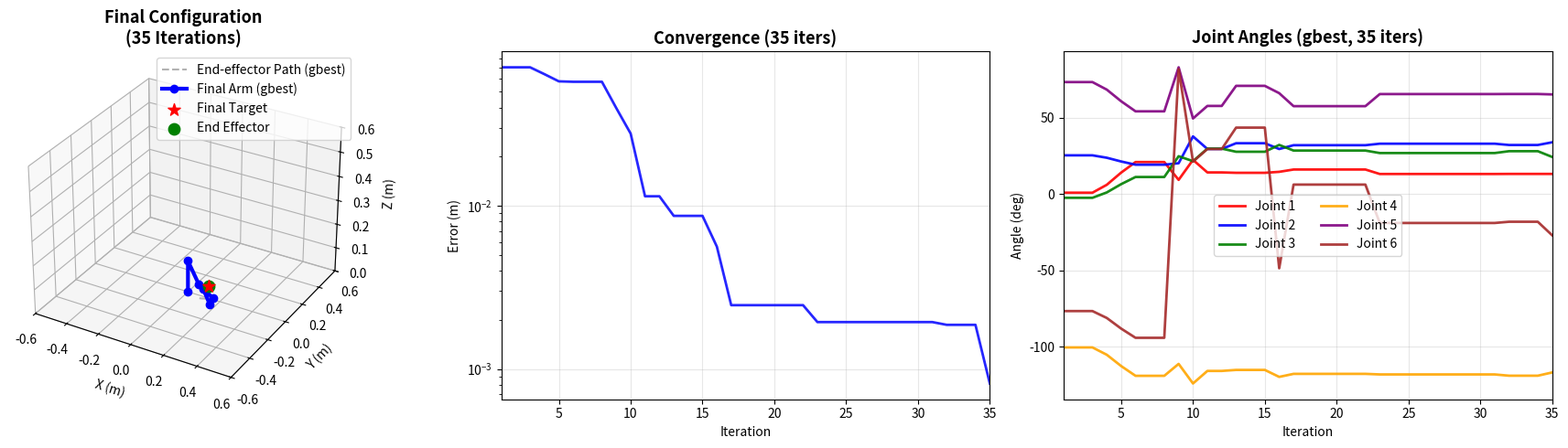

Write Python code to recreate this figure.
import numpy as np
import matplotlib.pyplot as plt
from mpl_toolkits.mplot3d import Axes3D
from matplotlib.animation import FuncAnimation

DOF = 6
link_lengths = [131.56e-3, 110.4e-3, 96e-3, 64.62e-3, 73.18e-3, 48.6e-3]
joint_bounds = [(-165, 165), (-165, 165), (-165, 165), (-165, 165), (-165, 165), (-175, 175)]
np.random.seed(42)

def forward_kinematics_3d(joint_angles):
    """
    6-DOF 로봇의 Forward Kinematics (DH convention 기반)
    joint_angles: 각도 (degree)
    """
    # degree를 radian으로 변환
    angles_rad = np.radians(joint_angles)
    
    # DH parameters for 6-DOF robot
    # [a, alpha, d, theta_offset]
    # a: link length, alpha: link twist, d: link offset, theta: joint angle
    dh_params = [
        [0, np.pi/2, link_lengths[0], 0],      # Joint 1
        [link_lengths[1], 0, 0, -np.pi/2],     # Joint 2
        [link_lengths[2], 0, 0, 0],            # Joint 3
        [0, np.pi/2, link_lengths[3], 0],      # Joint 4
        [0, -np.pi/2, link_lengths[4], 0],     # Joint 5
        [0, 0, link_lengths[5], 0]             # Joint 6
    ]
    
    # 초기 위치 (베이스)
    coords = [np.array([0, 0, 0])]
    
    # 누적 변환 행렬
    T = np.eye(4)
    
    for i, (a, alpha, d, theta_offset) in enumerate(dh_params):
        theta = angles_rad[i] + theta_offset
        
        # DH 변환 행렬
        ct = np.cos(theta)
        st = np.sin(theta)
        ca = np.cos(alpha)
        sa = np.sin(alpha)
        
        T_i = np.array([
            [ct, -st*ca, st*sa, a*ct],
            [st, ct*ca, -ct*sa, a*st],
            [0, sa, ca, d],
            [0, 0, 0, 1]
        ])
        
        # 누적 변환
        T = T @ T_i
        
        # 현재 관절 위치 추출
        coords.append(T[:3, 3].copy())
    
    return np.array(coords)

def random_reachable_target(radius=0.4, z_min=0.05, z_max=0.4):
    """6-DOF 로봇의 작업 공간 내에서 도달 가능한 랜덤 타겟 생성"""
    # 총 링크 길이: 약 0.524m
    max_reach = sum(link_lengths)  # 최대 도달 거리
    min_reach = max_reach * 0.1    # 최소 도달 거리 (너무 가까우면 특이점)
    
    while True:
        # 구형 좌표계로 샘플링
        r = np.random.uniform(min_reach, min(radius, max_reach * 0.8))
        theta = np.random.uniform(0, 2*np.pi)  # 방위각
        phi = np.random.uniform(0, np.pi/2)    # 고도각 (위쪽 반구)
        
        # 직교 좌표로 변환
        x = r * np.sin(phi) * np.cos(theta)
        y = r * np.sin(phi) * np.sin(theta)
        z = r * np.cos(phi)
        
        # z 범위 제한
        if z_min <= z <= z_max:
            # 원점으로부터의 거리 확인
            dist = np.sqrt(x**2 + y**2 + z**2)
            if min_reach <= dist <= min(radius, max_reach * 0.8):
                return np.array([x, y, z])

def animate_pso_optimization(target, gbest_positions_history, gbest_fitness_history, total_evaluations):
    """50fps 애니메이션으로 PSO 최적화 과정 시각화"""
    fig=plt.figure(figsize=(10,8))
    ax=fig.add_subplot(111, projection='3d')
    
    def update(frame):
        ax.clear()
        
        # 현재까지의 궤적
        if frame > 0:
            traj=np.array([forward_kinematics_3d(a)[-1] for a in gbest_positions_history[:frame]])
            ax.plot(traj[:,0], traj[:,1], traj[:,2], '--', color='gray', alpha=0.6, linewidth=1.5, label='End-effector Path')
        
        # 현재 로봇 팔
        current_angles = gbest_positions_history[frame] if frame < len(gbest_positions_history) else gbest_positions_history[-1]
        arm = forward_kinematics_3d(current_angles)
        ax.plot(arm[:,0], arm[:,1], arm[:,2], '-o', linewidth=3.5, markersize=7, color='blue', label='Robot Arm')
        
        # 타겟과 엔드이펙터
        ax.scatter(*target, color='red', s=150, label='Target', marker='*')
        ax.scatter(*arm[-1], color='green', s=120, label='End Effector', marker='o')
        
        # 제목
        current_error = gbest_fitness_history[frame] if frame < len(gbest_fitness_history) else gbest_fitness_history[-1]
        current_evals = (frame + 1) * 20  # POPULATION=20
        ax.set_title(f"Iteration {frame}\nBest Error: {current_error:.8f} | Total Evals: {current_evals}", 
                     fontsize=15, fontweight='bold')
        
        # 축 설정 (6-DOF 로봇의 작업 공간에 맞게)
        ax.set_xlim([-0.6, 0.6])
        ax.set_ylim([-0.6, 0.6])
        ax.set_zlim([0, 0.6])
        ax.set_xlabel('X (m)')
        ax.set_ylabel('Y (m)')
        ax.set_zlabel('Z (m)')
        ax.legend(fontsize=11)
        ax.grid(True, alpha=0.3)
    
    # 애니메이션 생성 (50fps)
    frames = len(gbest_positions_history)
    anim = FuncAnimation(fig, update, frames=frames, interval=1000/50, repeat=True)
    
    plt.tight_layout()
    plt.show()
    
    return anim

def visualize_full_results(final_target, final_angles, gbest_positions_history, gbest_fitness_history):
    final_coords=forward_kinematics_3d(final_angles)
    fig=plt.figure(figsize=(18,5))
    ax1=fig.add_subplot(131,projection='3d')
    traj=np.array([forward_kinematics_3d(a)[-1] for a in gbest_positions_history]) if len(gbest_positions_history)>0 else np.zeros((0,3))
    if len(traj)>0: ax1.plot(traj[:,0],traj[:,1],traj[:,2],'--',color='gray',alpha=0.6,linewidth=1.5,label='End-effector Path (gbest)')
    arm=forward_kinematics_3d(final_angles)
    ax1.plot(arm[:,0],arm[:,1],arm[:,2],'-o',linewidth=3,markersize=6,color='blue',label='Final Arm (gbest)')
    ax1.scatter(*final_target,color='red',s=100,label='Final Target',marker='*')
    ax1.scatter(*final_coords[-1],color='green',s=80,label='End Effector',marker='o')
    ax1.set_title(f"Final Configuration\n({len(gbest_positions_history)} Iterations)",fontsize=13,fontweight='bold')
    ax1.set_xlim([-0.6, 0.6]); ax1.set_ylim([-0.6, 0.6]); ax1.set_zlim([0, 0.6])
    ax1.set_xlabel('X (m)'); ax1.set_ylabel('Y (m)'); ax1.set_zlabel('Z (m)'); ax1.legend()

    ax2=fig.add_subplot(132)
    iters=np.arange(1,len(gbest_fitness_history)+1)
    if len(gbest_fitness_history)>0: ax2.plot(iters,gbest_fitness_history,'b-',linewidth=2,alpha=0.85)
    ax2.set_title(f'Convergence ({len(gbest_fitness_history)} iters)',fontsize=13,fontweight='bold')
    ax2.set_xlabel('Iteration'); ax2.set_ylabel('Error (m)'); ax2.set_yscale('log')
    ax2.grid(True,alpha=0.3); ax2.set_xlim([1,max(1,len(gbest_fitness_history))])

    ax3=fig.add_subplot(133)
    if len(gbest_positions_history)>0:
        H=np.array(gbest_positions_history)
        cols=['red','blue','green','orange','purple','brown']
        for i in range(DOF):
            ax3.plot(iters,H[:,i],color=cols[i],linewidth=2,label=f'Joint {i+1}',alpha=0.9)
    ax3.set_title(f'Joint Angles (gbest, {len(gbest_positions_history)} iters)',fontsize=13,fontweight='bold')
    ax3.set_xlabel('Iteration'); ax3.set_ylabel('Angle (deg)')
    ax3.grid(True,alpha=0.3); ax3.set_xlim([1,max(1,len(gbest_positions_history))]); ax3.legend(ncol=2)
    plt.tight_layout(); plt.show()


# ====== PSO 알고리즘 ======

DIMENSIONS=DOF
POPULATION=20
V_MAX=10.0  # 각도 단위에 맞게 증가
C1=2.0
C2=2.0
CONVERGENCE=1e-3

def initialize_pso_swarm():
    swarm=[]
    for _ in range(POPULATION):
        pos=np.array([np.random.uniform(*joint_bounds[j]) for j in range(DOF)])
        vel=np.random.uniform(-V_MAX,V_MAX,DOF)
        swarm.append({'pos':pos,'vel':vel,'pbest_pos':pos.copy(),'pbest_fit':np.inf})
    return swarm

def pso_step(swarm, target, inertia):
    best_pos=None
    best_fit=np.inf
    evals=0
    
    # 평가
    for p in swarm:
        ee=forward_kinematics_3d(p['pos'])[-1]  # forward_kinematics 내부에서 변환
        fit=np.linalg.norm(ee-target)
        evals+=1
        
        if fit<p['pbest_fit']:
            p['pbest_fit']=fit
            p['pbest_pos']=p['pos'].copy()
        
        if fit<best_fit:
            best_fit=fit
            best_pos=p['pos'].copy()
    
    # 갱신
    for p in swarm:
        r1,r2=np.random.rand(2)
        cog=C1*r1*(p['pbest_pos']-p['pos'])
        soc=C2*r2*(best_pos-p['pos'])
        p['vel']=inertia*p['vel']+cog+soc
        p['vel']=np.clip(p['vel'],-V_MAX,V_MAX)
        p['pos']=p['pos']+p['vel']
        
        for i in range(DOF):
            p['pos'][i]=np.clip(p['pos'][i],*joint_bounds[i])
    
    return best_pos, best_fit, evals

def pso_optimize(target, max_iterations=50, inertia_init=0.9, inertia_decay=0.99):
    gbest_positions_history=[]
    gbest_fitness_history=[]
    total_evaluations=0
    
    swarm=initialize_pso_swarm()
    inertia=inertia_init
    
    gbest_pos=swarm[0]['pos'].copy()
    gbest_fit=np.inf
    
    for iteration in range(max_iterations):
        best_pos, best_fit, evals = pso_step(swarm, target, inertia)
        total_evaluations+=evals
        
        if best_fit<gbest_fit:
            gbest_fit=best_fit
            gbest_pos=best_pos.copy()
        
        gbest_positions_history.append(gbest_pos.copy())
        gbest_fitness_history.append(gbest_fit)
        
        # 수렴 확인
        if gbest_fit<CONVERGENCE:
            print(f"Converged at iteration {iteration+1}")
            break
        
        # 관성 감소
        inertia*=inertia_decay
    
    return gbest_pos, gbest_fit, gbest_positions_history, gbest_fitness_history, total_evaluations

def run_pso():
    target=random_reachable_target()
    return pso_optimize(target, max_iterations=50), target

if __name__=="__main__":
    (final_angles, final_error, gbest_positions_history, gbest_fitness_history, total_evaluations), target = run_pso()
    
    print("\n=== 최종 결과 ===")
    print(f"타깃 위치: {target}")
    print(f"최종 관절 각도 (degree): {final_angles}")
    print(f"최종 오차: {final_error:.10f} m")
    print(f"총 iteration: {len(gbest_positions_history)}")
    print(f"총 평가 횟수: {total_evaluations}")
    
    # 50fps 애니메이션 표시
    print("\n=== 50fps 애니메이션 재생 중... ===")
    anim = animate_pso_optimization(target, gbest_positions_history, gbest_fitness_history, total_evaluations)
    
    # 최종 결과 그래프
    visualize_full_results(target, final_angles, gbest_positions_history, gbest_fitness_history)
    
    last_ee=forward_kinematics_3d(final_angles)[-1]
    print("\n=== 추가 통계 ===")
    print(f"최종 엔드이펙터: {last_ee}")
    print(f"최종 타깃: {target}")
    print(f"평가/iteration: {total_evaluations/max(1,len(gbest_positions_history)):.2f}")
    
    rel_err_pct=final_error/max(np.linalg.norm(target),1e-9)*100.0
    print(f"상대 오차(마지막 타깃 기준): {rel_err_pct:.6f}%")
